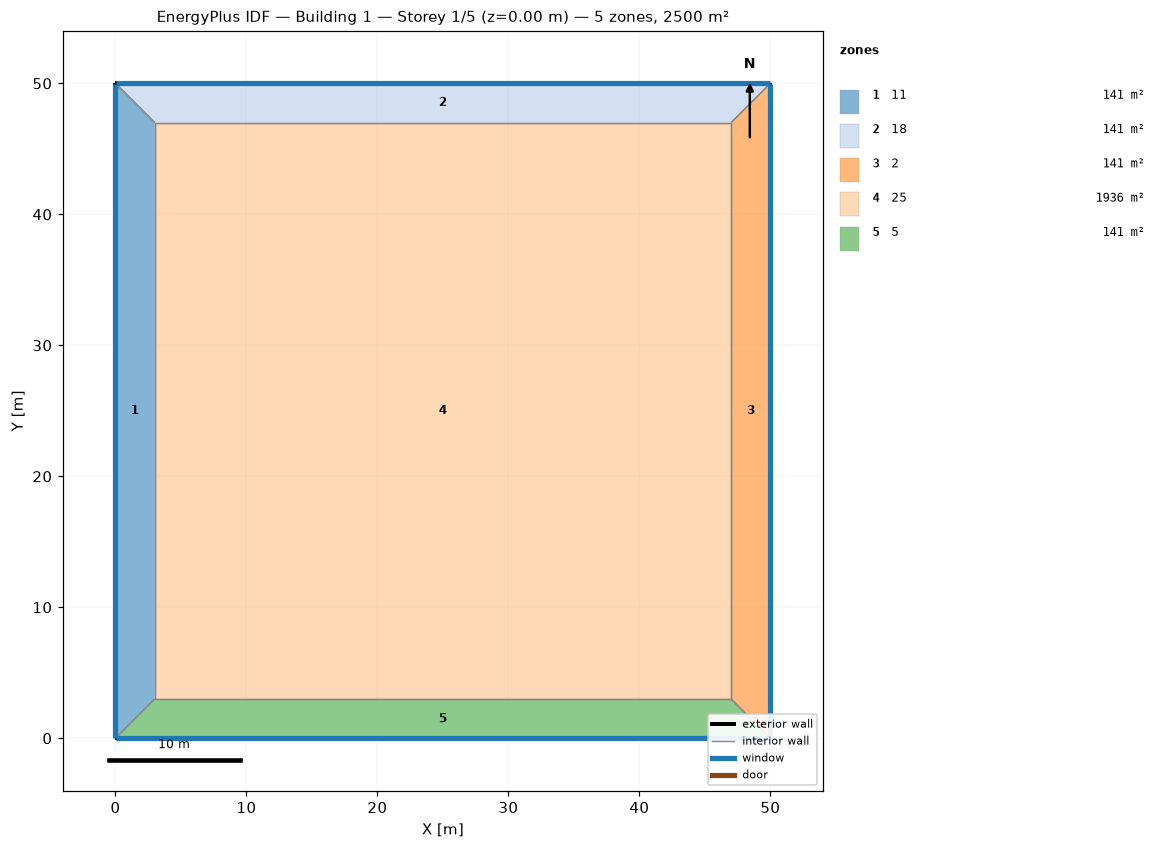
=== STOREY PLAN SPEC (per zone: floor XY polygon, exterior-wall plan segments, windows/doors) ===
zone 1: 11  (141.0 m²)
  floor: (0.00, 0.00) (0.00, 50.00) (3.00, 47.00) (3.00, 3.00)
  exterior wall: (0.00, 50.00) – (0.00, 0.00)  [50.0 m]
    window: (0.00, 49.97) – (0.00, 0.03)  [70.0 m²]
  interior walls: 3
zone 2: 18  (141.0 m²)
  floor: (0.00, 50.00) (50.00, 50.00) (47.00, 47.00) (3.00, 47.00)
  exterior wall: (50.00, 50.00) – (0.00, 50.00)  [50.0 m]
    window: (49.97, 50.00) – (0.03, 50.00)  [70.0 m²]
  interior walls: 3
zone 3: 2  (141.0 m²)
  floor: (50.00, 50.00) (50.00, 0.00) (47.00, 3.00) (47.00, 47.00)
  exterior wall: (50.00, 0.00) – (50.00, 50.00)  [50.0 m]
    window: (50.00, 0.03) – (50.00, 49.97)  [70.0 m²]
  interior walls: 3
zone 4: 25  (1936.0 m²)
  floor: (3.00, 3.00) (3.00, 47.00) (47.00, 47.00) (47.00, 3.00)
  interior walls: 4
zone 5: 5  (141.0 m²)
  floor: (50.00, 0.00) (0.00, 0.00) (3.00, 3.00) (47.00, 3.00)
  exterior wall: (0.00, 0.00) – (50.00, 0.00)  [50.0 m]
    window: (0.03, 0.00) – (49.97, 0.00)  [70.0 m²]
  interior walls: 3

=== DERIVED (storey summary) ===
Building: Building 1
Storey: 1 of 5  (floor level z = 0.00 m)
Storey gross floor area: 2500.0 m²
Zones on this storey: 5
  - 11: floor 141.0 m²; exterior wall 50.0 m (200.0 m²); 1 window(s) 70.0 m²; WWR 35.0%
  - 18: floor 141.0 m²; exterior wall 50.0 m (200.0 m²); 1 window(s) 70.0 m²; WWR 35.0%
  - 2: floor 141.0 m²; exterior wall 50.0 m (200.0 m²); 1 window(s) 70.0 m²; WWR 35.0%
  - 25: floor 1936.0 m²
  - 5: floor 141.0 m²; exterior wall 50.0 m (200.0 m²); 1 window(s) 70.0 m²; WWR 35.0%
Zone adjacency (shared interzone walls):
  - 11 ↔ 18
  - 11 ↔ 25
  - 11 ↔ 5
  - 18 ↔ 2
  - 18 ↔ 25
  - 2 ↔ 25
  - 2 ↔ 5
  - 25 ↔ 5